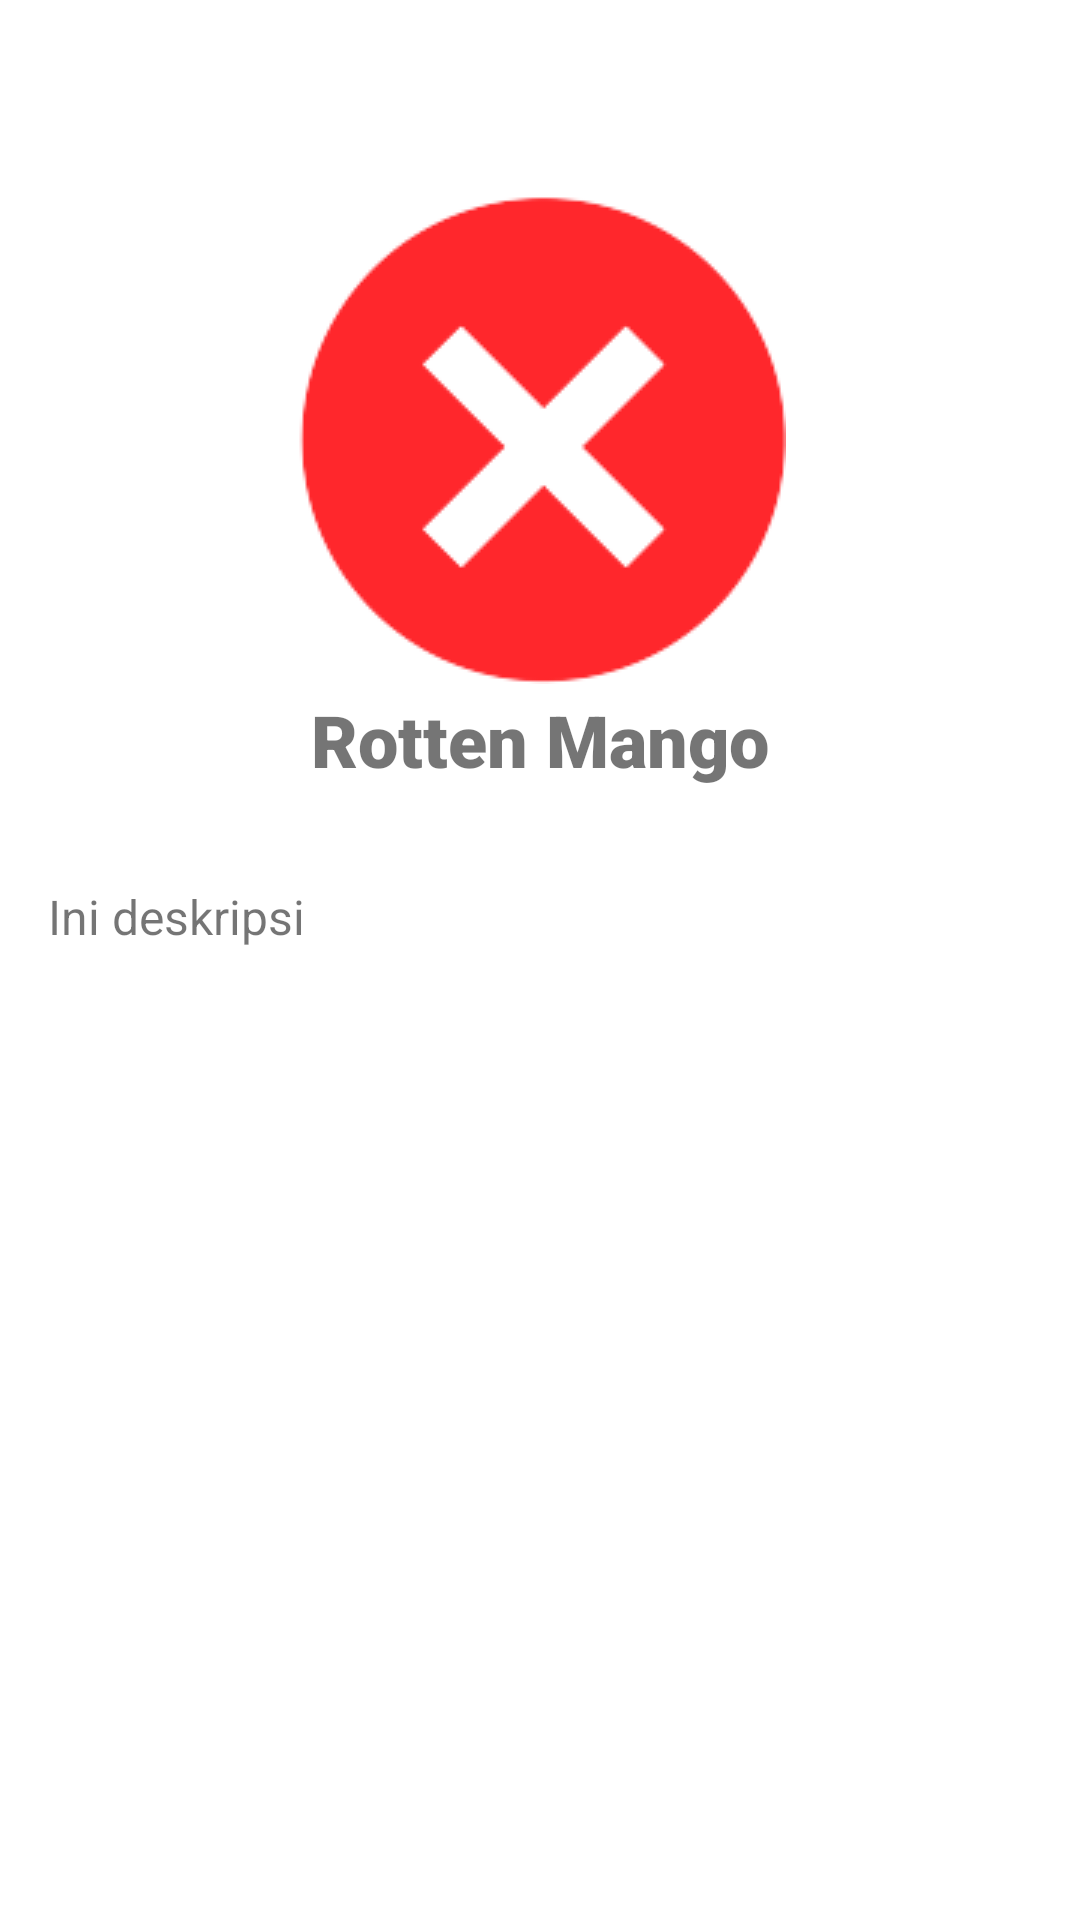

The Android layout XML behind this screen, and the referenced resources:
<!-- AndroidManifest.xml: application theme Theme.CapstoneProject -->
<!-- res/layout/activity_intermezzo.xml -->
<?xml version="1.0" encoding="utf-8"?>
<androidx.constraintlayout.widget.ConstraintLayout xmlns:android="http://schemas.android.com/apk/res/android"
    xmlns:app="http://schemas.android.com/apk/res-auto"
    xmlns:tools="http://schemas.android.com/tools"
    android:layout_width="match_parent"
    android:layout_height="match_parent"
    tools:context=".ui.intermezzo.IntermezzoActivity">

    <ImageView
        android:id="@+id/iv_ceklis"
        android:layout_width="wrap_content"
        android:layout_height="wrap_content"
        android:layout_marginTop="64dp"
        android:visibility="gone"
        app:layout_constraintEnd_toEndOf="parent"
        app:layout_constraintStart_toStartOf="parent"
        app:layout_constraintTop_toTopOf="parent"
        app:srcCompat="@drawable/ceklis" />

    <ImageView
        android:id="@+id/iv_silang"
        android:layout_width="wrap_content"
        android:layout_height="wrap_content"
        android:layout_marginTop="64dp"
        android:visibility="visible"
        app:layout_constraintEnd_toEndOf="parent"
        app:layout_constraintStart_toStartOf="parent"
        app:layout_constraintTop_toTopOf="parent"
        app:srcCompat="@drawable/silang" />

    <androidx.constraintlayout.widget.Guideline
        android:id="@+id/guideline2"
        android:layout_width="wrap_content"
        android:layout_height="wrap_content"
        android:orientation="horizontal"
        app:layout_constraintGuide_percent="0.31" />

    <TextView
        android:id="@+id/tv_status"
        android:layout_width="wrap_content"
        android:layout_height="wrap_content"
        android:layout_marginTop="32dp"
        android:fontFamily="sans-serif-black"
        android:text="Rotten Mango"
        android:textSize="24sp"
        app:layout_constraintEnd_toEndOf="parent"
        app:layout_constraintStart_toStartOf="parent"
        app:layout_constraintTop_toBottomOf="@+id/guideline2" />

    <TextView
        android:id="@+id/textView3"
        android:layout_width="match_parent"
        android:layout_height="wrap_content"
        android:layout_marginStart="16dp"
        android:layout_marginTop="32dp"
        android:layout_marginEnd="16dp"
        android:text="@string/description"
        android:textSize="16sp"
        app:layout_constraintEnd_toEndOf="parent"
        app:layout_constraintStart_toStartOf="parent"
        app:layout_constraintTop_toBottomOf="@+id/tv_status" />
</androidx.constraintlayout.widget.ConstraintLayout>
<!-- resources referenced by this layout -->
<resources>
  <!-- drawable ceklis: png bitmap (drawable, 6346 bytes) -->
  <!-- drawable silang: png bitmap (drawable, 6775 bytes) -->
  <string name="description">Ini deskripsi</string>
  <style name="Theme.CapstoneProject" parent="Theme.MaterialComponents.Light">
          
          <item name="colorPrimary">@color/primary_color</item>
          <item name="colorPrimaryVariant">@color/primary_color</item>
          <item name="colorOnPrimary">@color/black</item>
          <item name="colorAccent">@color/white</item>
  
          
          <item name="colorSecondary">@color/yellow_200</item>
          <item name="colorSecondaryVariant">@color/yellow_700</item>
          <item name="colorOnSecondary">@color/black</item>
  
          
          <item name="android:statusBarColor">@android:color/white</item>
          <item name="android:windowLightStatusBar">true</item>
  
          
  
      </style>
  <color name="primary_color">#388E3C</color>
  <color name="black">#FF000000</color>
  <color name="white">#FFFFFFFF</color>
  <color name="yellow_200">#FFF59D</color>
  <color name="yellow_700">#F57F17</color>
</resources>
